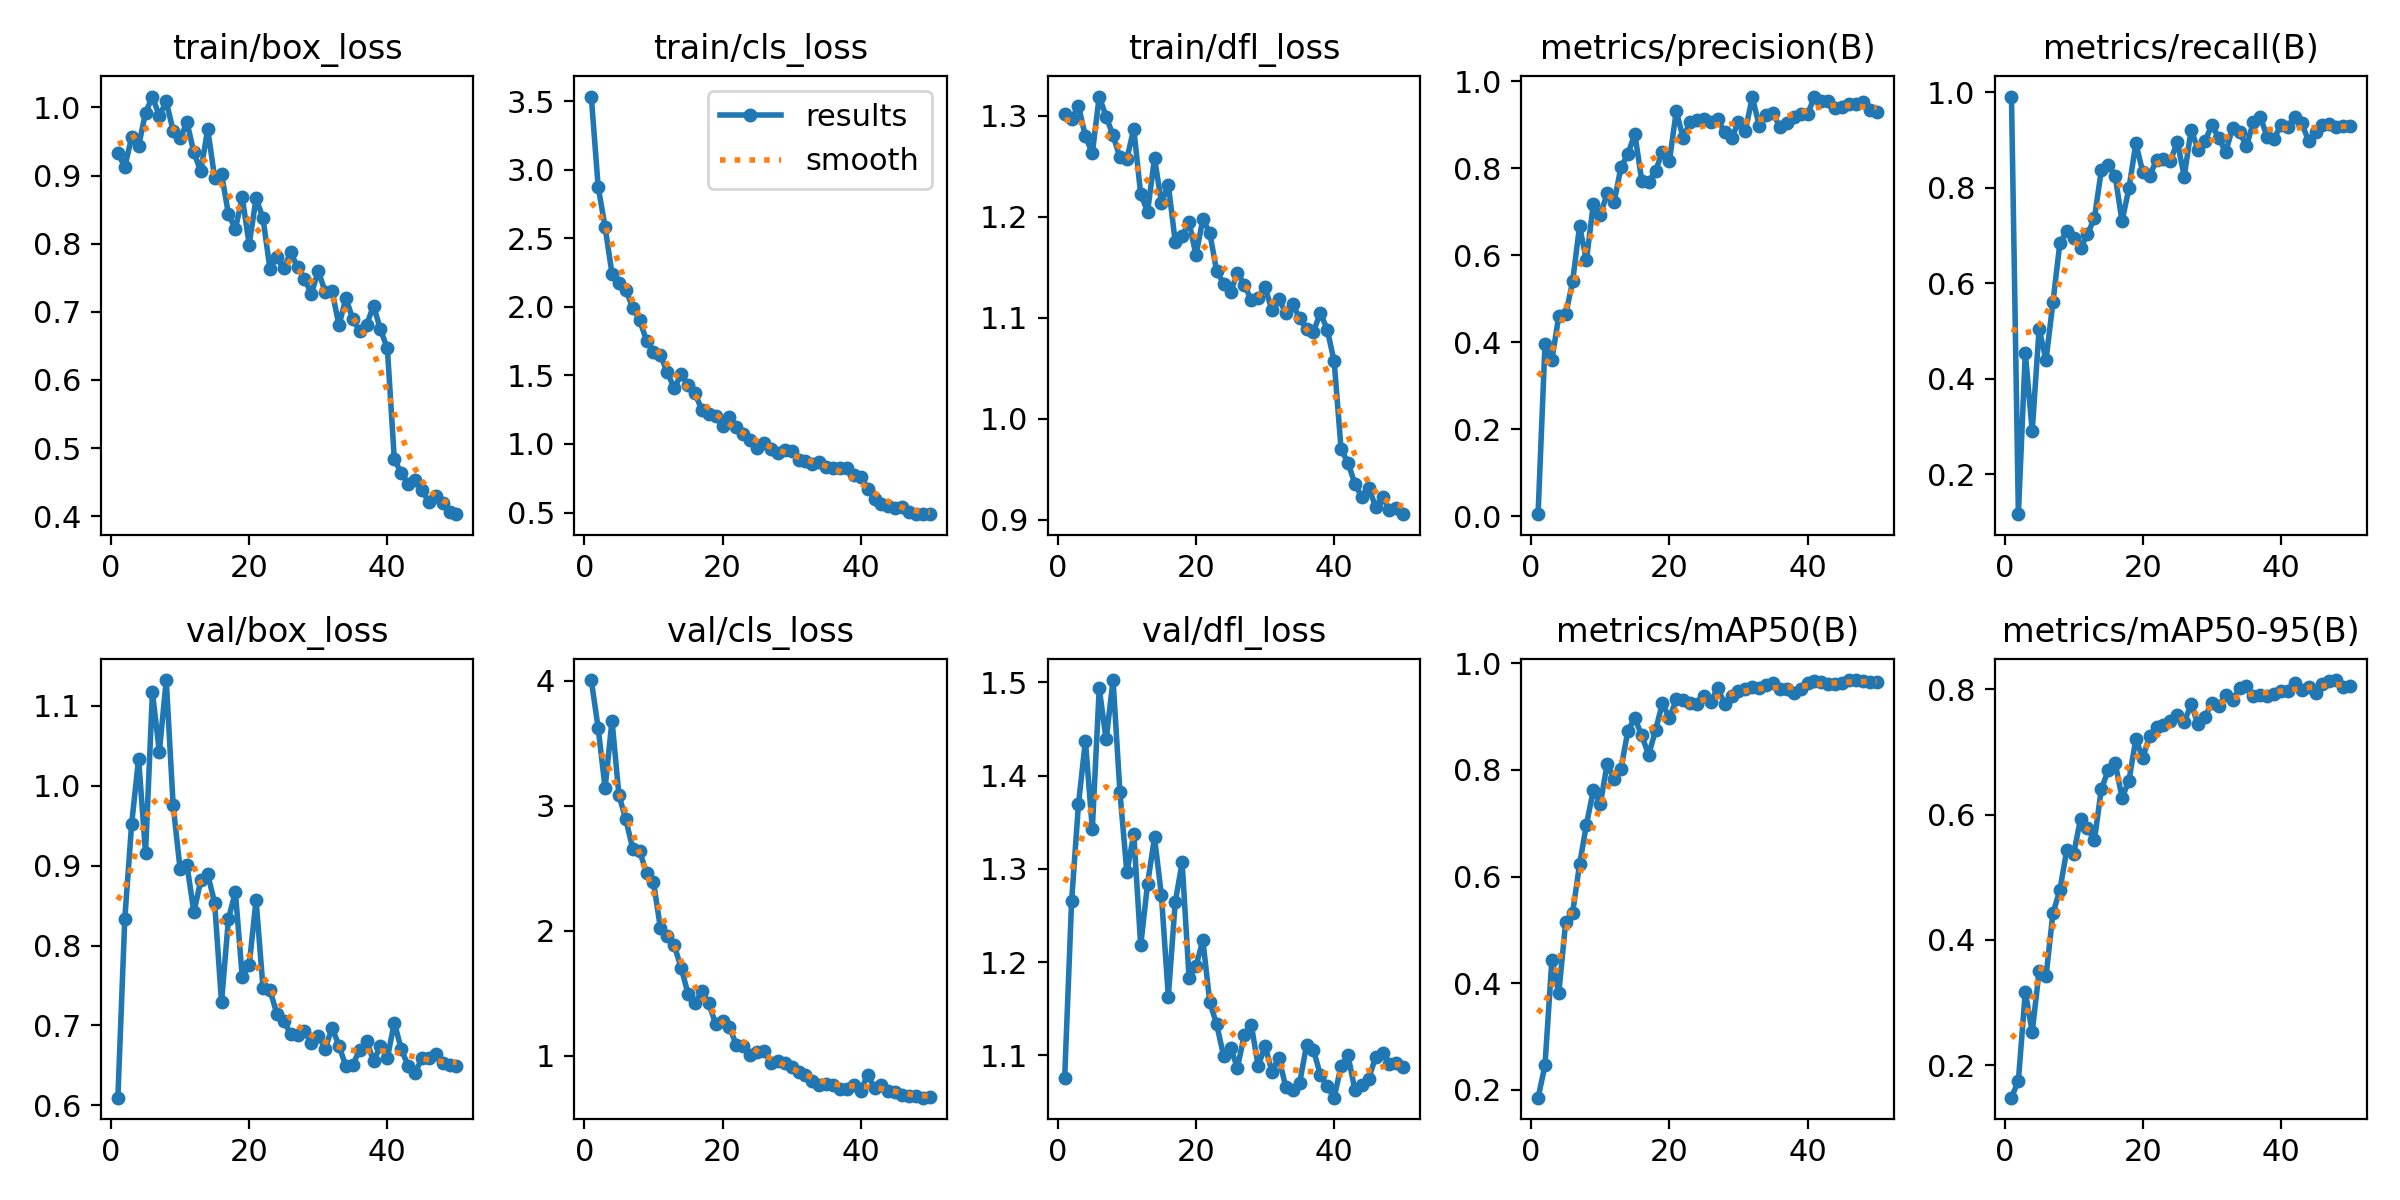

Source data for this figure (header and first rows):
epoch, train/box_loss, train/cls_loss, train/dfl_loss, metrics/precision(B), metrics/recall(B), metrics/mAP50(B), metrics/mAP50-95(B), val/box_loss, val/cls_loss, val/dfl_loss, lr/pg0, lr/pg1, lr/pg2
1, 0.9335, 3.533, 1.302, 0.00498, 0.9907, 0.1849, 0.1479, 0.6096, 4.006, 1.076, 0.00023, 0.00023, 0.00023
2, 0.9125, 2.874, 1.297, 0.3957, 0.1168, 0.2455, 0.1752, 0.8334, 3.621, 1.265, 0.0004607, 0.0004607, 0.0004607
3, 0.9572, 2.581, 1.31, 0.3595, 0.4545, 0.4442, 0.3167, 0.9527, 3.144, 1.37, 0.0006819, 0.0006819, 0.0006819
4, 0.9434, 2.242, 1.28, 0.4613, 0.29, 0.3815, 0.253, 1.034, 3.682, 1.437, 0.0008936, 0.0008936, 0.0008936
5, 0.9922, 2.176, 1.263, 0.4641, 0.5051, 0.5154, 0.3498, 0.9159, 3.087, 1.343, 0.0009208, 0.0009208, 0.0009208
6, 1.016, 2.124, 1.319, 0.5401, 0.4391, 0.532, 0.3417, 1.117, 2.891, 1.494, 0.000901, 0.000901, 0.000901
7, 0.9872, 1.994, 1.299, 0.6669, 0.5601, 0.6226, 0.4423, 1.042, 2.658, 1.439, 0.0008812, 0.0008812, 0.0008812
8, 1.009, 1.903, 1.281, 0.5889, 0.6835, 0.6974, 0.4793, 1.132, 2.637, 1.503, 0.0008614, 0.0008614, 0.0008614
9, 0.9657, 1.754, 1.259, 0.7187, 0.71, 0.7624, 0.5434, 0.9752, 2.465, 1.382, 0.0008416, 0.0008416, 0.0008416
10, 0.9547, 1.668, 1.257, 0.6918, 0.6948, 0.7357, 0.5371, 0.896, 2.391, 1.296, 0.0008218, 0.0008218, 0.0008218
11, 0.978, 1.647, 1.287, 0.7429, 0.6745, 0.8113, 0.5936, 0.9007, 2.025, 1.337, 0.000802, 0.000802, 0.000802
12, 0.9341, 1.524, 1.222, 0.7225, 0.7027, 0.7829, 0.5789, 0.8416, 1.963, 1.218, 0.0007822, 0.0007822, 0.0007822
13, 0.9062, 1.405, 1.205, 0.8028, 0.736, 0.8026, 0.5587, 0.8818, 1.885, 1.284, 0.0007624, 0.0007624, 0.0007624
14, 0.9683, 1.507, 1.258, 0.8327, 0.8362, 0.8736, 0.6402, 0.8891, 1.706, 1.334, 0.0007426, 0.0007426, 0.0007426
15, 0.8971, 1.433, 1.214, 0.8795, 0.8478, 0.8971, 0.6709, 0.8538, 1.499, 1.272, 0.0007228, 0.0007228, 0.0007228
16, 0.9022, 1.369, 1.232, 0.772, 0.8252, 0.8649, 0.6826, 0.7291, 1.422, 1.163, 0.000703, 0.000703, 0.000703
17, 0.8436, 1.25, 1.175, 0.7687, 0.7299, 0.8282, 0.6268, 0.8332, 1.516, 1.264, 0.0006832, 0.0006832, 0.0006832
18, 0.8217, 1.216, 1.181, 0.7941, 0.7987, 0.8746, 0.6542, 0.8671, 1.422, 1.307, 0.0006634, 0.0006634, 0.0006634
19, 0.8682, 1.201, 1.195, 0.8386, 0.8931, 0.9252, 0.7207, 0.7604, 1.256, 1.183, 0.0006436, 0.0006436, 0.0006436
20, 0.7988, 1.132, 1.162, 0.8165, 0.8327, 0.8974, 0.6907, 0.7752, 1.278, 1.196, 0.0006238, 0.0006238, 0.0006238
21, 0.8665, 1.194, 1.198, 0.9315, 0.8248, 0.9325, 0.7257, 0.8569, 1.231, 1.223, 0.000604, 0.000604, 0.000604
22, 0.8376, 1.125, 1.184, 0.8694, 0.8585, 0.9309, 0.7398, 0.7472, 1.087, 1.157, 0.0005842, 0.0005842, 0.0005842
23, 0.7633, 1.073, 1.146, 0.9075, 0.86, 0.9262, 0.7431, 0.7445, 1.078, 1.133, 0.0005644, 0.0005644, 0.0005644
24, 0.7804, 1.031, 1.134, 0.9109, 0.8558, 0.9241, 0.75, 0.7148, 1.009, 1.099, 0.0005446, 0.0005446, 0.0005446
25, 0.7636, 0.9676, 1.125, 0.9145, 0.8962, 0.9385, 0.7597, 0.706, 1.032, 1.108, 0.0005248, 0.0005248, 0.0005248
26, 0.7873, 1.005, 1.145, 0.906, 0.8234, 0.9277, 0.7479, 0.6891, 1.044, 1.087, 0.000505, 0.000505, 0.000505
27, 0.766, 0.9639, 1.133, 0.9127, 0.9217, 0.9537, 0.7759, 0.6885, 0.9401, 1.122, 0.0004852, 0.0004852, 0.0004852
28, 0.7485, 0.9315, 1.117, 0.8831, 0.879, 0.9236, 0.7443, 0.6934, 0.96, 1.133, 0.0004654, 0.0004654, 0.0004654
29, 0.7265, 0.9598, 1.12, 0.8696, 0.8968, 0.9393, 0.7565, 0.6779, 0.944, 1.089, 0.0004456, 0.0004456, 0.0004456
30, 0.7601, 0.9456, 1.13, 0.9066, 0.9313, 0.9477, 0.7779, 0.6872, 0.9096, 1.11, 0.0004258, 0.0004258, 0.0004258
31, 0.7292, 0.8858, 1.107, 0.8865, 0.9035, 0.9518, 0.7739, 0.6708, 0.875, 1.083, 0.000406, 0.000406, 0.000406
32, 0.7305, 0.874, 1.118, 0.9639, 0.8746, 0.9556, 0.7901, 0.6972, 0.8489, 1.097, 0.0003862, 0.0003862, 0.0003862
33, 0.6801, 0.8528, 1.105, 0.8985, 0.9253, 0.9534, 0.7835, 0.6745, 0.8026, 1.066, 0.0003664, 0.0003664, 0.0003664
34, 0.7202, 0.8654, 1.113, 0.9219, 0.9174, 0.9603, 0.8013, 0.6489, 0.7688, 1.062, 0.0003466, 0.0003466, 0.0003466
35, 0.6891, 0.8336, 1.1, 0.9278, 0.8869, 0.9625, 0.806, 0.6508, 0.772, 1.071, 0.0003268, 0.0003268, 0.0003268
36, 0.6714, 0.8263, 1.089, 0.8941, 0.9369, 0.9512, 0.7886, 0.6697, 0.7717, 1.111, 0.000307, 0.000307, 0.000307
37, 0.6809, 0.8252, 1.086, 0.9045, 0.9484, 0.9523, 0.7904, 0.6807, 0.7373, 1.106, 0.0002872, 0.0002872, 0.0002872
38, 0.7091, 0.8244, 1.105, 0.9178, 0.9063, 0.9435, 0.7898, 0.6554, 0.7322, 1.079, 0.0002674, 0.0002674, 0.0002674
39, 0.6741, 0.7743, 1.088, 0.9257, 0.9029, 0.9512, 0.793, 0.6742, 0.7643, 1.067, 0.0002476, 0.0002476, 0.0002476
40, 0.6463, 0.7628, 1.057, 0.924, 0.9308, 0.9626, 0.7974, 0.6593, 0.722, 1.055, 0.0002278, 0.0002278, 0.0002278
41, 0.4842, 0.6744, 0.9701, 0.9651, 0.927, 0.9666, 0.7966, 0.7036, 0.8502, 1.089, 0.000208, 0.000208, 0.000208
42, 0.4632, 0.6026, 0.9568, 0.9548, 0.9482, 0.9643, 0.81, 0.6706, 0.7406, 1.1, 0.0001882, 0.0001882, 0.0001882
43, 0.4479, 0.5618, 0.9357, 0.9557, 0.9355, 0.961, 0.7984, 0.6497, 0.7713, 1.063, 0.0001684, 0.0001684, 0.0001684
44, 0.453, 0.5496, 0.9227, 0.9388, 0.8975, 0.9612, 0.8038, 0.6402, 0.7218, 1.068, 0.0001486, 0.0001486, 0.0001486
45, 0.4387, 0.5344, 0.9318, 0.9414, 0.9167, 0.9641, 0.7946, 0.6593, 0.7085, 1.075, 0.0001288, 0.0001288, 0.0001288
46, 0.4209, 0.5389, 0.9132, 0.9478, 0.9322, 0.9679, 0.8091, 0.6592, 0.6849, 1.098, 0.000109, 0.000109, 0.000109
47, 0.4297, 0.5079, 0.9225, 0.9476, 0.9332, 0.9687, 0.8131, 0.6648, 0.6776, 1.102, 8.92e-05, 8.92e-05, 8.92e-05
48, 0.4192, 0.4923, 0.9103, 0.9518, 0.9279, 0.9675, 0.8148, 0.6533, 0.6798, 1.09, 6.94e-05, 6.94e-05, 6.94e-05
49, 0.4063, 0.4885, 0.9119, 0.934, 0.9292, 0.9644, 0.8044, 0.6508, 0.6664, 1.092, 4.96e-05, 4.96e-05, 4.96e-05
50, 0.403, 0.4885, 0.9058, 0.9299, 0.9298, 0.9649, 0.8057, 0.6488, 0.6699, 1.087, 2.98e-05, 2.98e-05, 2.98e-05
